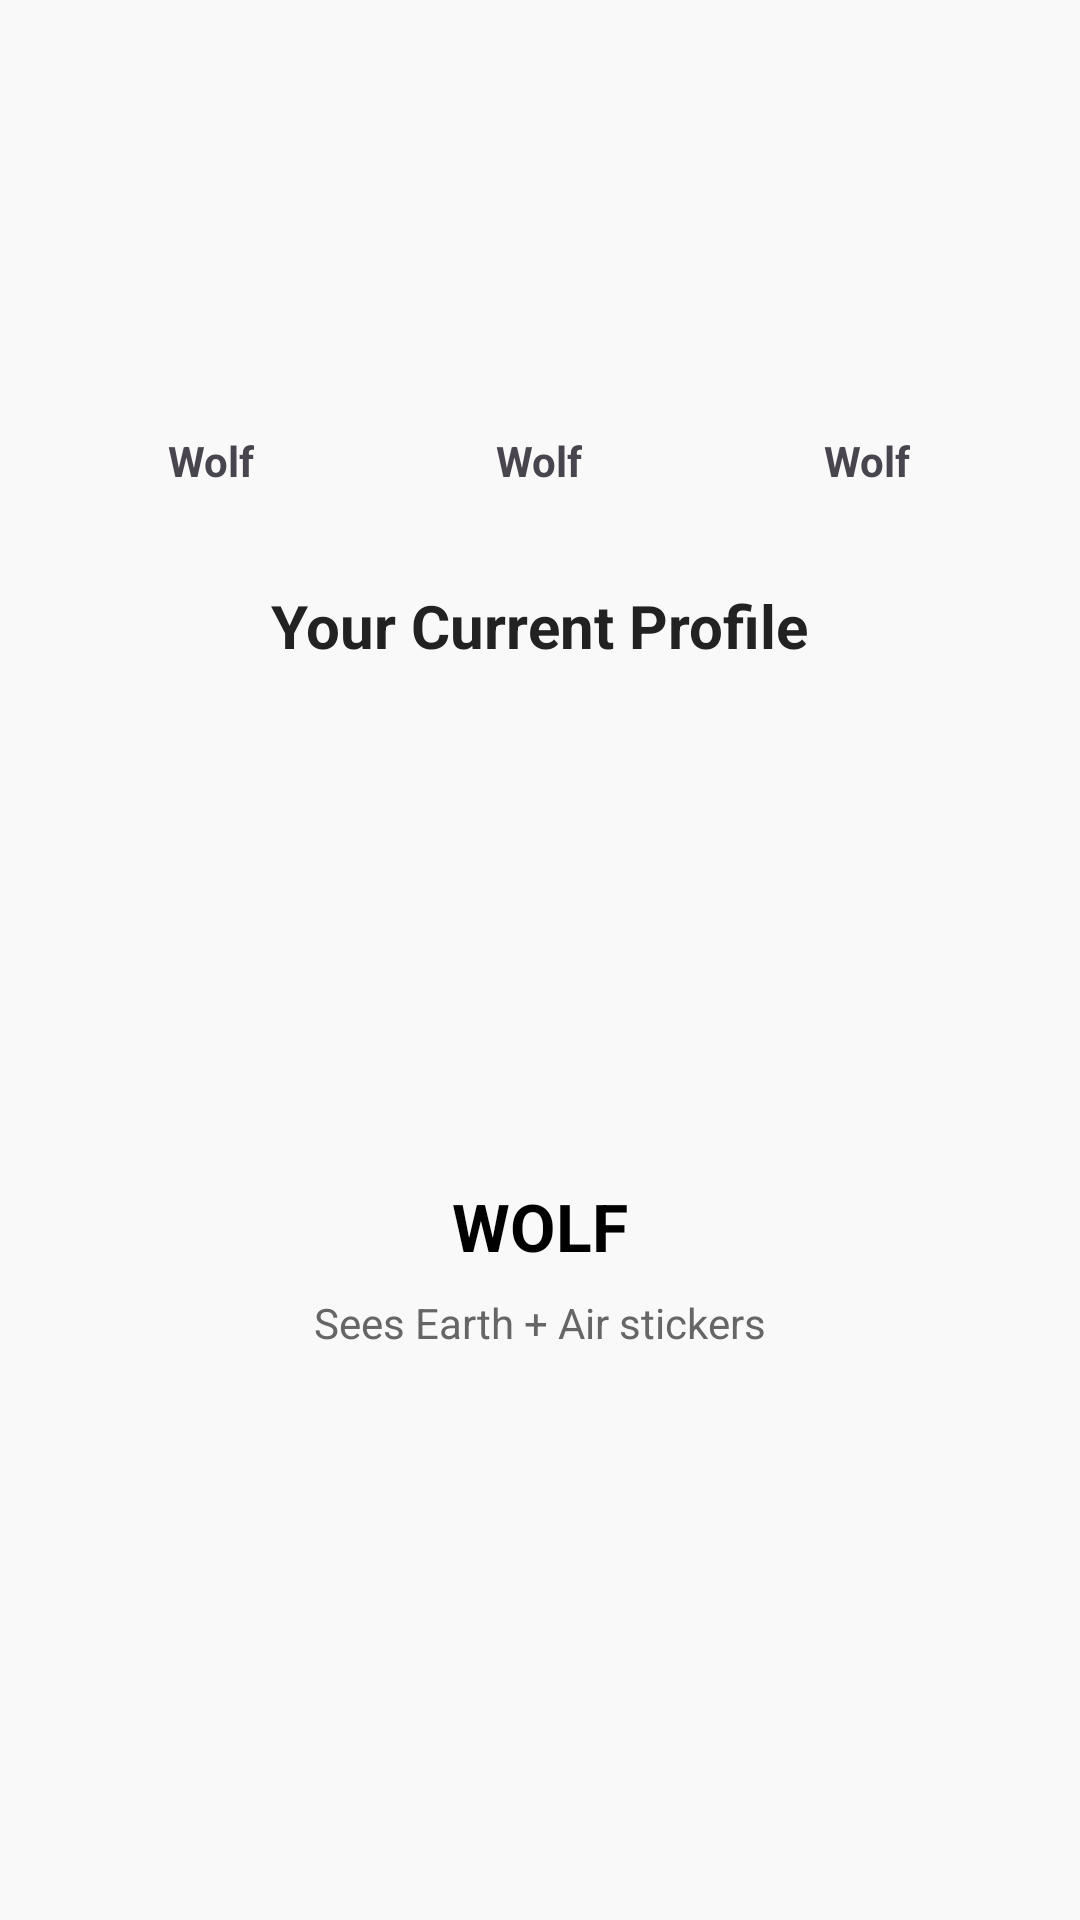

Here is an Android app screen rendered from its layout file. Give the layout XML and the strings, colors and styles it references.
<!-- AndroidManifest.xml: application theme Theme.Material3.DayNight.NoActionBar -->
<!-- res/layout/fragment_profile.xml -->
<?xml version="1.0" encoding="utf-8"?>
<ScrollView xmlns:android="http://schemas.android.com/apk/res/android"
    android:id="@+id/profile_scroll"
    android:layout_width="match_parent"
    android:layout_height="match_parent"
    android:background="#F9F9F9"
    android:padding="16dp"
    android:overScrollMode="never">

    <LinearLayout
        android:id="@+id/profile_container"
        android:orientation="vertical"
        android:layout_width="match_parent"
        android:layout_height="wrap_content"
        android:gravity="center_horizontal">

        
        <LinearLayout
            android:id="@+id/profile_switcher_container"
            android:layout_width="match_parent"
            android:layout_height="wrap_content"
            android:orientation="horizontal"
            android:gravity="center"
            android:layout_marginTop="32dp"
            android:layout_marginBottom="24dp"
            android:weightSum="3">

            <include layout="@layout/item_profile_choice" />
            <include layout="@layout/item_profile_choice" />
            <include layout="@layout/item_profile_choice" />
        </LinearLayout>

        
        <TextView
            android:layout_width="wrap_content"
            android:layout_height="wrap_content"
            android:text="Your Current Profile"
            android:textSize="20sp"
            android:textColor="#222222"
            android:textStyle="bold"
            android:layout_marginBottom="16dp" />

        
        <ImageView
            android:id="@+id/selected_avatar_image"
            android:layout_width="140dp"
            android:layout_height="140dp"
            android:background="@drawable/profile_circle_bg"
            android:scaleType="centerCrop"
            android:layout_marginBottom="16dp" />

        
        <TextView
            android:id="@+id/selected_profile_label"
            android:layout_width="wrap_content"
            android:layout_height="wrap_content"
            android:text="WOLF"
            android:textAllCaps="true"
            android:textSize="22sp"
            android:textStyle="bold"
            android:textColor="#000000"
            android:layout_marginBottom="8dp" />

        
        <TextView
            android:id="@+id/selected_profile_abilities"
            android:layout_width="wrap_content"
            android:layout_height="wrap_content"
            android:text="Sees Earth + Air stickers"
            android:textSize="14sp"
            android:textColor="#666666"
            android:layout_marginBottom="32dp" />
    </LinearLayout>
</ScrollView>
<!-- res/layout/item_profile_choice.xml (included above) -->
<?xml version="1.0" encoding="utf-8"?>
<LinearLayout xmlns:android="http://schemas.android.com/apk/res/android"
    android:id="@+id/choice_root"
    android:layout_width="0dp"
    android:layout_weight="1"
    android:layout_height="wrap_content"
    android:orientation="vertical"
    android:gravity="center"
    android:padding="8dp">

    <ImageView
        android:id="@+id/choice_avatar"
        android:layout_width="80dp"
        android:layout_height="80dp"
        android:background="@drawable/profile_circle_bg"
        android:padding="8dp"
        android:scaleType="centerCrop"
        android:contentDescription="Profile avatar" />

    <TextView
        android:id="@+id/choice_label"
        android:layout_width="wrap_content"
        android:layout_height="wrap_content"
        android:text="Wolf"
        android:textStyle="bold"
        android:textSize="14sp"
        android:layout_marginTop="8dp" />
</LinearLayout>
<!-- resources referenced by this layout -->
<resources>

</resources>
